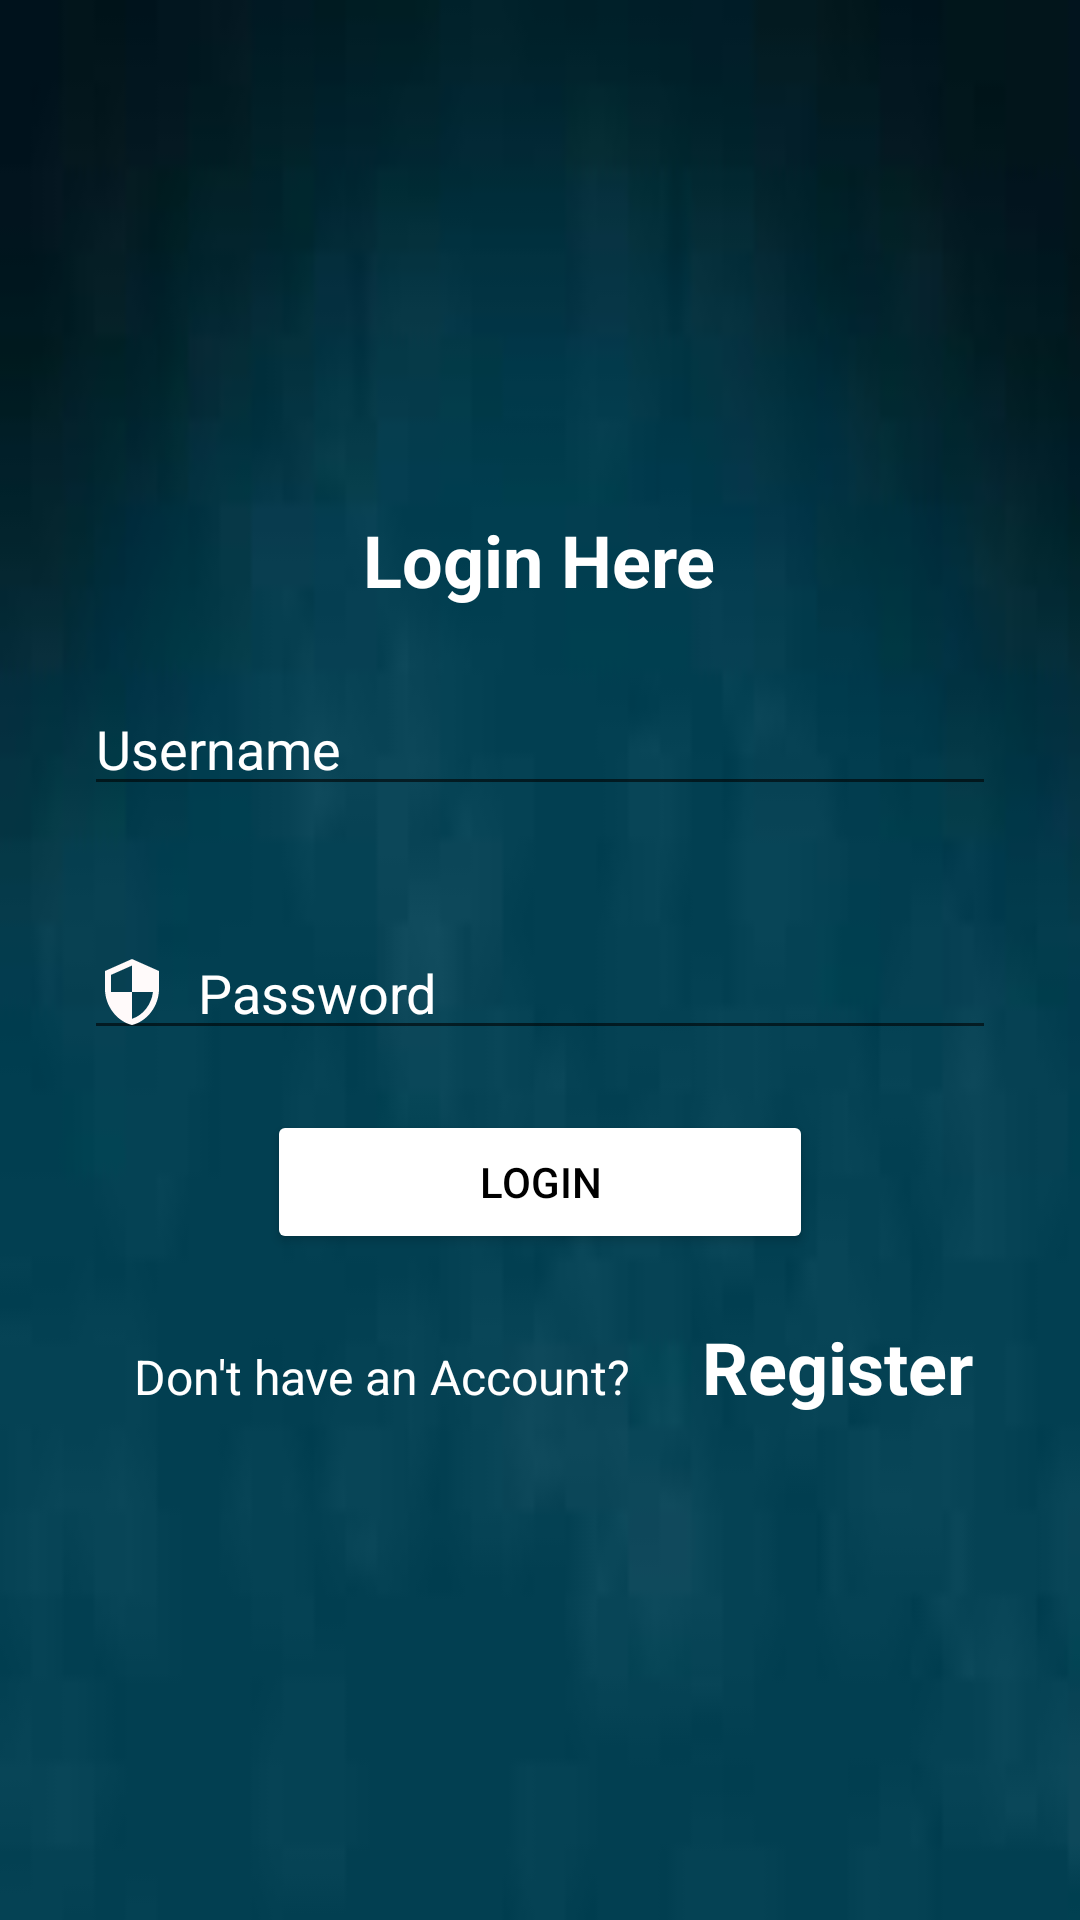

The Android layout XML behind this screen, and the referenced resources:
<!-- AndroidManifest.xml: application theme Theme.Loginwithdb -->
<!-- res/layout/activity_login.xml -->
<?xml version="1.0" encoding="utf-8"?>
<LinearLayout xmlns:android="http://schemas.android.com/apk/res/android"
    xmlns:app="http://schemas.android.com/apk/res-auto"
    xmlns:tools="http://schemas.android.com/tools"
    android:layout_width="match_parent"
    android:layout_height="match_parent"
    android:background="@drawable/download"
    android:gravity="center"
    android:orientation="vertical"
    tools:context=".LoginActivity">

    <TextView
        android:id="@+id/textView"
        android:layout_width="259dp"
        android:layout_height="57dp"
        android:layout_gravity="center_horizontal"
        android:gravity="center_horizontal"
        android:paddingTop="20dp"
        android:text="Login Here"
        android:textColor="@color/white"
        android:textSize="24sp"
        android:textStyle="bold" />

    <EditText
        android:id="@+id/username1"
        android:layout_width="304dp"
        android:layout_height="wrap_content"
        android:layout_gravity="center_horizontal"
        android:layout_margin="20dp"
        android:drawableLeft="@drawable/ic_account"
        android:drawablePadding="10dp"
        android:ems="10"
        android:hint="Username"
        android:inputType="textPersonName"
        android:textColor="@color/white"
        android:textColorHint="@color/white" />

    <EditText
        android:id="@+id/password1"
        android:layout_width="304dp"
        android:layout_height="wrap_content"
        android:layout_gravity="center_horizontal"
        android:layout_margin="20dp"
        android:drawableLeft="@drawable/ic_security"
        android:drawablePadding="10dp"
        android:ems="10"
        android:hint="Password"
        android:inputType="textPersonName"
        android:textColor="@color/white"
        android:textColorHint="@color/white" />

    <Button
        android:id="@+id/btnsignin1"
        android:layout_width="182dp"
        android:layout_height="wrap_content"
        android:layout_gravity="center_horizontal"
        android:text="login"
        android:textColor="@color/black"
        app:backgroundTint="@color/white" />

    <LinearLayout
        android:layout_width="match_parent"
        android:layout_height="wrap_content"
        android:layout_marginTop="10dp"
        android:orientation="horizontal">

        <TextView
            android:id="@+id/textView2"
            android:layout_width="214dp"
            android:layout_height="wrap_content"
            android:layout_marginLeft="20dp"
            android:layout_marginStart="20dp"
            android:gravity="center_horizontal"
            android:padding="20dp"
            android:text="Don't have an Account?"
            android:textColor="@color/white"
            android:textSize="16sp" />

        <TextView
            android:id="@+id/register"
            android:layout_width="111dp"
            android:layout_height="44dp"
            android:layout_weight="1"
            android:text="Register"
            android:textColor="@color/white"
            android:textSize="24sp"
            android:textStyle="bold" />

    </LinearLayout>


</LinearLayout>
<!-- resources referenced by this layout -->
<resources>
  <!-- drawable download: jpg bitmap (drawable-v24, 1409 bytes) -->
  <!-- drawable ic_security (drawable) -->
  <vector android:height="24dp" android:tint="#FFFAFA"
      android:viewportHeight="24" android:viewportWidth="24"
      android:width="24dp" xmlns:android="http://schemas.android.com/apk/res/android">
      <path android:fillColor="@android:color/white" android:pathData="M12,1L3,5v6c0,5.55 3.84,10.74 9,12 5.16,-1.26 9,-6.45 9,-12L21,5l-9,-4zM12,11.99h7c-0.53,4.12 -3.28,7.79 -7,8.94L12,12L5,12L5,6.3l7,-3.11v8.8z"/>
  </vector>
  <style name="Theme.Loginwithdb" parent="Theme.MaterialComponents.DayNight.DarkActionBar">
          
          <item name="colorPrimary">@color/purple_500</item>
          <item name="colorPrimaryVariant">@color/purple_700</item>
          <item name="colorOnPrimary">@color/white</item>
          
          <item name="colorSecondary">@color/teal_200</item>
          <item name="colorSecondaryVariant">@color/teal_700</item>
          <item name="colorOnSecondary">@color/black</item>
          
          <item name="android:statusBarColor" tools:targetApi="l">?attr/colorPrimaryVariant</item>
          
      </style>
  <!-- not gathered from this repository: default colours our renderer supplied (Android Studio template values) -->
  <color name="purple_500">#FF6200EE</color>
  <color name="purple_700">#FF3700B3</color>
  <color name="teal_200">#FF03DAC5</color>
  <color name="teal_700">#FF018786</color>
  <color name="black">#FF000000</color>
  <color name="white">#FFFFFFFF</color>
</resources>
